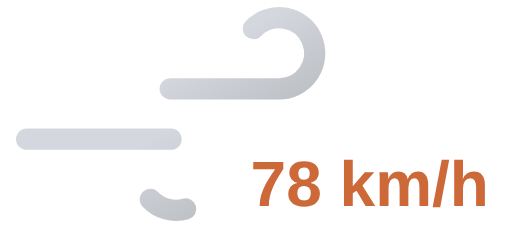
t = 0.00 s
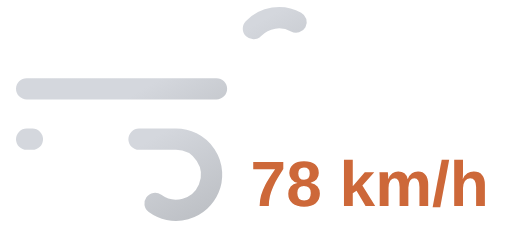
t = 0.55 s
t = 1.10 s: frame unchanged from t = 0.00 s, image omitted
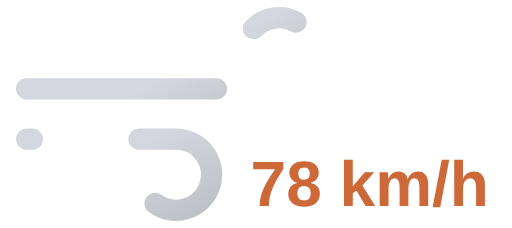
t = 1.65 s

The animated SVG that drew these frames (rendered in a browser with its animation timeline set to each time). Animation: 2 SMIL elements (animate=2); one cycle of 2.20 s, repeats indefinitely.

<svg xmlns="http://www.w3.org/2000/svg" xmlns:xlink="http://www.w3.org/1999/xlink" viewBox="8 16 72 32">
	<defs>
		<linearGradient id="a" x1="27.56" y1="17.64" x2="38.27" y2="36.19" gradientUnits="userSpaceOnUse">
			<stop offset="0" stop-color="#d4d7dd"/>
			<stop offset="0.45" stop-color="#d4d7dd"/>
			<stop offset="1" stop-color="#bec1c6"/>
		</linearGradient>
		<linearGradient id="b" x1="19.96" y1="29.03" x2="31.37" y2="48.8" xlink:href="#a"/>
	</defs>
	<path d="M43.64,20a5,5,0,1,1,3.61,8.46H11.75" fill="none" stroke-dasharray="35 22" stroke-linecap="round" stroke-miterlimit="10" stroke-width="3" stroke="url(#a)">
		<animate attributeName="stroke-dashoffset" values="-57; 57" dur="2.2s" repeatCount="indefinite"/>
	</path>
	<path d="M29.14,44a5,5,0,1,0,3.61-8.46h-21" fill="none" stroke-dasharray="24 15" stroke-linecap="round" stroke-miterlimit="10" stroke-width="3" stroke="url(#b)">
		<animate attributeName="stroke-dashoffset" values="-39; 39" dur="2.2s" begin="-.525s" repeatCount="indefinite"/>
	</path>
	<path fill="#374151"/>
	<text x="60" y="45" font-family="Arial, sans-serif" font-size="9" font-weight="bold" fill="#cd6839" text-anchor="middle">78 km/h</text>
</svg>
